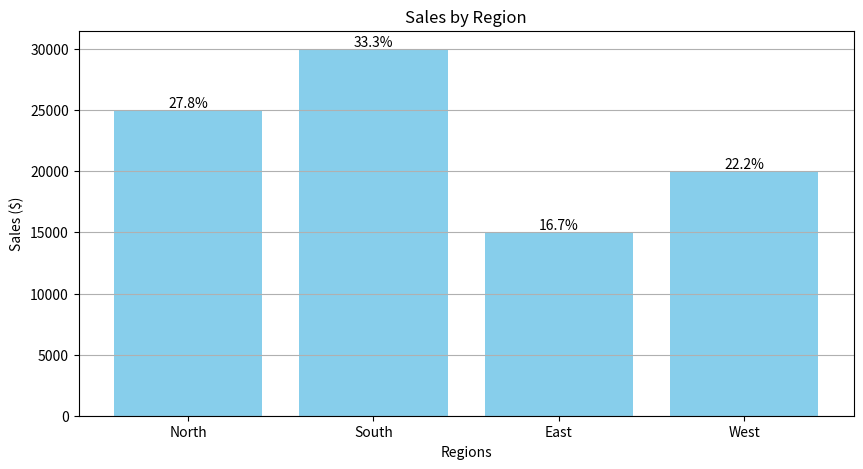

The script that saved this image:
#Importing the matplotlib library
import matplotlib.pyplot as plt
#Sample data
regions = ['North', 'South', 'East', 'West']
sales = [25000, 30000, 15000, 20000]
#Calculate total sales and percentages
total_sales = sum(sales)
percentages = [(sale / total_sales) * 100 for sale in sales]
#Plotting the bar chart
plt.figure(figsize=(10, 5))
bars = plt.bar(regions, sales, color='skyblue')
#Adding percentage labels on top of the bars
for bar, percentage in zip(bars, percentages):
    yval = bar.get_height()
    plt.text(bar.get_x() + bar.get_width()/2, yval, f'{percentage:.1f}%', ha='center', va='bottom')
plt.title('Sales by Region')
plt.xlabel('Regions')
plt.ylabel('Sales ($)')
plt.grid(axis='y')
plt.show()



